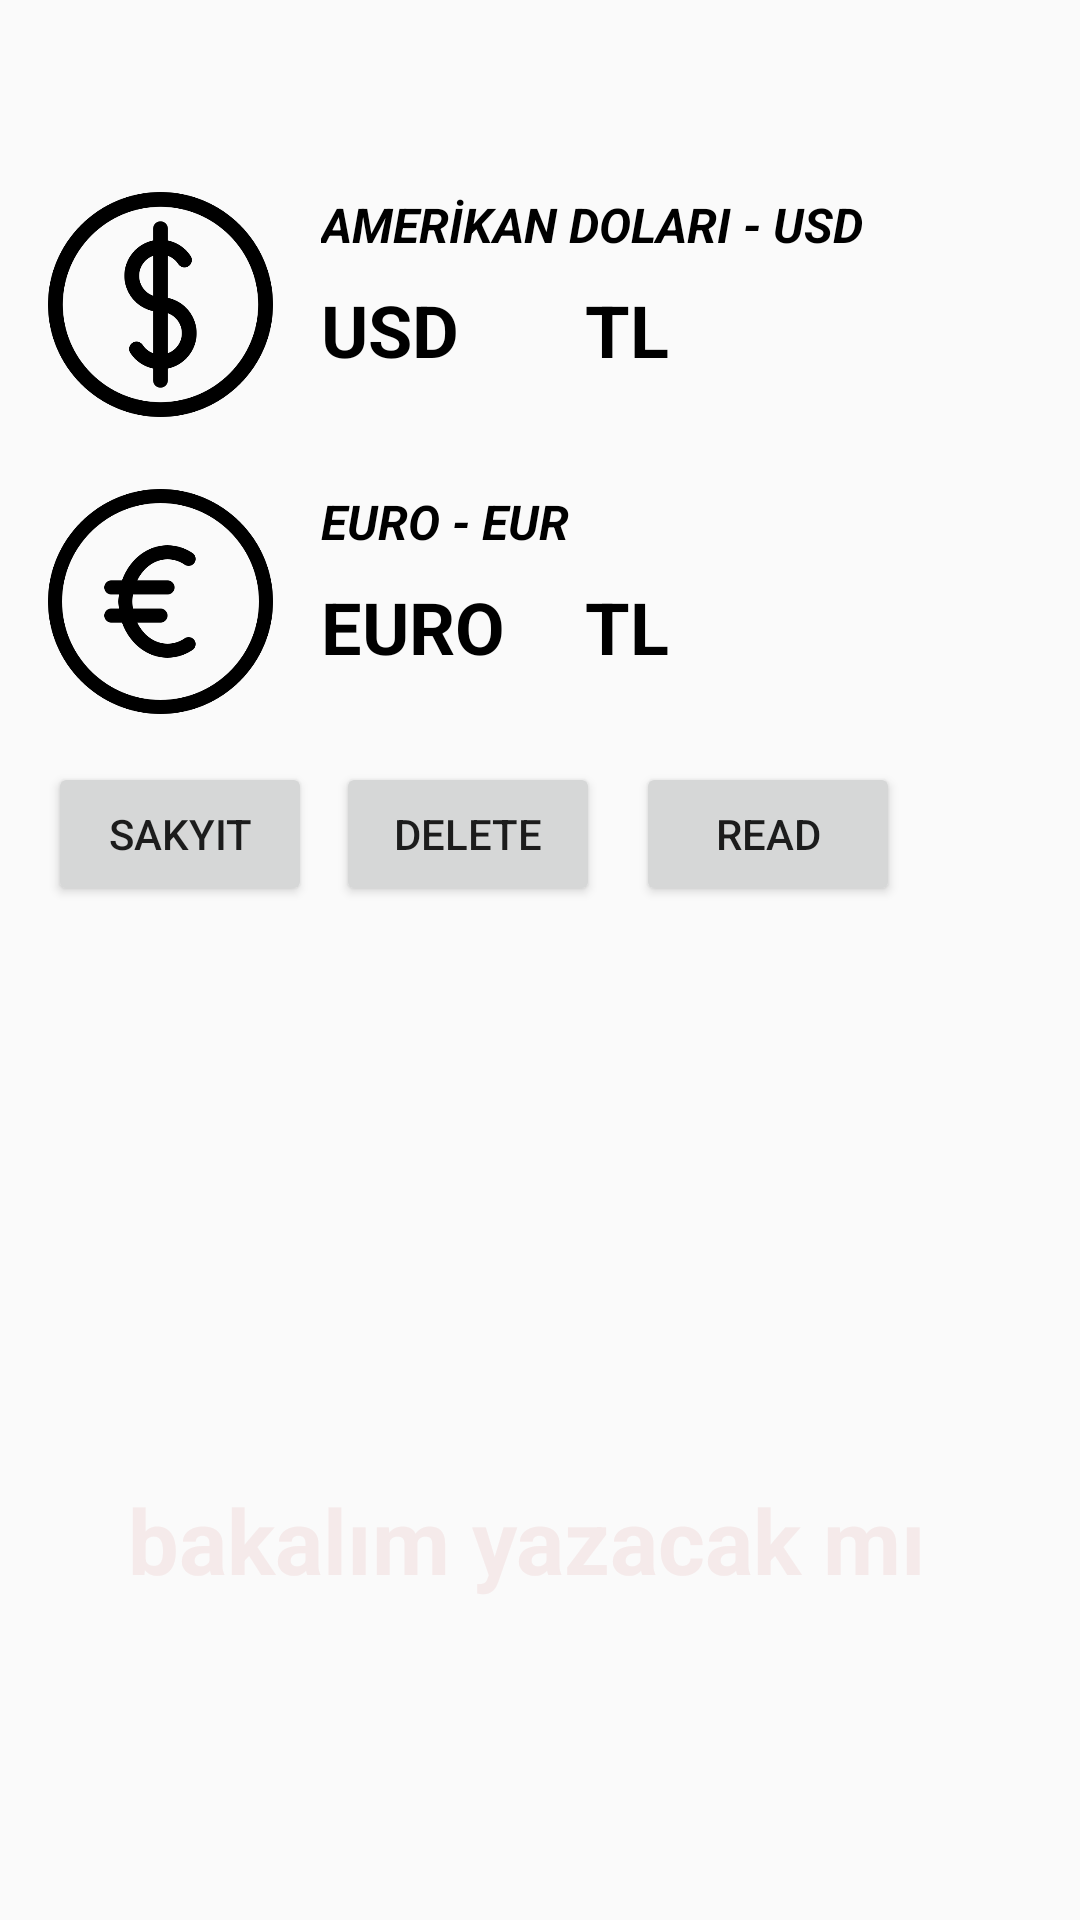

Here is an Android app screen rendered from its layout file. Give the layout XML and the strings, colors and styles it references.
<!-- AndroidManifest.xml: application theme AppTheme -->
<!-- res/layout/activity_currency.xml -->
<?xml version="1.0" encoding="utf-8"?>
<androidx.constraintlayout.widget.ConstraintLayout xmlns:android="http://schemas.android.com/apk/res/android"
    xmlns:app="http://schemas.android.com/apk/res-auto"
    xmlns:tools="http://schemas.android.com/tools"
    android:layout_width="match_parent"
    android:layout_height="match_parent"
    android:background="@drawable/dovizarkaplan"
    tools:context=".CurrencyActivity">

    <TextView
        android:id="@+id/textView4"
        android:layout_width="wrap_content"
        android:layout_height="wrap_content"
        android:layout_marginStart="16dp"
        android:text="EURO - EUR"
        android:textColor="#000000"
        android:textSize="16sp"
        android:textStyle="bold|italic"
        app:layout_constraintStart_toEndOf="@+id/imgEuro"
        app:layout_constraintTop_toTopOf="@+id/imgEuro" />

    <ImageView
        android:id="@+id/imgDolar"
        android:layout_width="75dp"
        android:layout_height="75dp"
        android:layout_marginStart="16dp"
        android:layout_marginTop="64dp"
        app:layout_constraintStart_toStartOf="parent"
        app:layout_constraintTop_toTopOf="parent"
        app:srcCompat="@drawable/dolar" />

    <ImageView
        android:id="@+id/imgEuro"
        android:layout_width="75dp"
        android:layout_height="75dp"
        android:layout_marginTop="24dp"
        app:layout_constraintEnd_toEndOf="@+id/imgDolar"
        app:layout_constraintStart_toStartOf="@+id/imgDolar"
        app:layout_constraintTop_toBottomOf="@+id/imgDolar"
        app:srcCompat="@drawable/euro" />

    <TextView
        android:id="@+id/textView"
        android:layout_width="wrap_content"
        android:layout_height="wrap_content"
        android:layout_marginStart="16dp"
        android:text="AMERİKAN DOLARI - USD"
        android:textColor="#000000"
        android:textSize="16sp"
        android:textStyle="bold|italic"
        app:layout_constraintStart_toEndOf="@+id/imgDolar"
        app:layout_constraintTop_toTopOf="@+id/imgDolar" />

    <TextView
        android:id="@+id/tvDolar"
        android:layout_width="80dp"
        android:layout_height="32dp"
        android:layout_marginTop="8dp"
        android:text="USD"
        android:textColor="#000000"
        android:textSize="24sp"
        android:textStyle="bold"
        app:layout_constraintStart_toStartOf="@+id/textView"
        app:layout_constraintTop_toBottomOf="@+id/textView" />

    <TextView
        android:id="@+id/tvEuro"
        android:layout_width="80dp"
        android:layout_height="32dp"
        android:layout_marginTop="8dp"
        android:text="EURO"
        android:textColor="#000000"
        android:textSize="24sp"
        android:textStyle="bold"
        app:layout_constraintStart_toStartOf="@+id/textView4"
        app:layout_constraintTop_toBottomOf="@+id/textView4" />

    <TextView
        android:id="@+id/textView3"
        android:layout_width="wrap_content"
        android:layout_height="wrap_content"
        android:layout_marginStart="8dp"
        android:text="TL"
        android:textColor="#000000"
        android:textSize="24sp"
        android:textStyle="bold"
        app:layout_constraintBottom_toBottomOf="@+id/tvDolar"
        app:layout_constraintStart_toEndOf="@+id/tvDolar"
        app:layout_constraintTop_toTopOf="@+id/tvDolar" />

    <TextView
        android:id="@+id/textView5"
        android:layout_width="wrap_content"
        android:layout_height="wrap_content"
        android:layout_marginStart="8dp"
        android:text="TL"
        android:textColor="#000000"
        android:textSize="24sp"
        android:textStyle="bold"
        app:layout_constraintBottom_toBottomOf="@+id/tvEuro"
        app:layout_constraintStart_toEndOf="@+id/tvEuro"
        app:layout_constraintTop_toTopOf="@+id/tvEuro" />

    <TextView
        android:id="@+id/txtDenemeMedium"
        android:layout_width="wrap_content"
        android:layout_height="wrap_content"
        android:layout_marginTop="148dp"
        android:text="bakalım yazacak mı "
        android:textColor="#F5EAEA"
        android:textSize="30sp"
        android:textStyle="bold"
        app:layout_constraintBottom_toBottomOf="parent"
        app:layout_constraintEnd_toEndOf="parent"
        app:layout_constraintHorizontal_bias="0.496"
        app:layout_constraintStart_toStartOf="parent"
        app:layout_constraintTop_toBottomOf="@+id/imgEuro" />

    <Button
        android:id="@+id/btnSonKayit"
        android:layout_width="wrap_content"
        android:layout_height="wrap_content"
        android:layout_marginTop="16dp"
        android:text="SAKYIT"
        app:layout_constraintStart_toStartOf="@+id/imgEuro"
        app:layout_constraintTop_toBottomOf="@+id/imgEuro" />

    <Button
        android:id="@+id/btnDelete"
        android:layout_width="wrap_content"
        android:layout_height="wrap_content"
        android:layout_marginStart="8dp"
        android:layout_marginTop="16dp"
        android:text="delete"
        app:layout_constraintStart_toEndOf="@+id/btnSonKayit"
        app:layout_constraintTop_toBottomOf="@+id/imgEuro" />

    <Button
        android:id="@+id/btnRead"
        android:layout_width="wrap_content"
        android:layout_height="wrap_content"
        android:layout_marginStart="12dp"
        android:layout_marginTop="16dp"
        android:text="read"
        app:layout_constraintStart_toEndOf="@+id/btnDelete"
        app:layout_constraintTop_toBottomOf="@+id/imgEuro" />
</androidx.constraintlayout.widget.ConstraintLayout>
<!-- resources referenced by this layout -->
<resources>
  <!-- drawable dolar: png bitmap (drawable-v24, 15404 bytes) -->
  <!-- drawable euro: png bitmap (drawable-v24, 14433 bytes) -->
  <style name="AppTheme" parent="Theme.AppCompat.Light.NoActionBar">
          
          <item name="colorPrimary">@color/colorPrimary</item>
          <item name="android:windowTranslucentStatus">true</item>
          <item name="colorPrimaryDark">@color/colorPrimaryDark</item>
          <item name="colorAccent">@color/colorAccent</item>
      </style>
  <color name="colorPrimary">#008577</color>
  <color name="colorPrimaryDark">#BBDEFB</color>
  <color name="colorAccent">#D81B60</color>
</resources>
